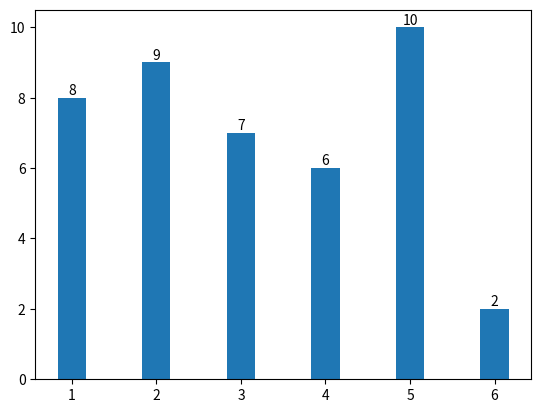

Reproduce this figure in Python. (Note: this script raises an exception after producing the figure.)
import matplotlib.pyplot as plt #drawing/generating graphs
import numpy as np #used for arrays

def take_screenshot(loop_called, arr, indices):
    plt.clf()
    barC = plt.bar(indices, arr, width=2/len(arr))
    plt.bar_label(barC, arr)
    plt.savefig(f"saved_figures/fig_{loop_called}")
    return (loop_called + 1)

#Sorting Algorithms 
def bubble_sort(arr):
    arr = np.array(arr)
    n = len(arr)
    indices = np.array([i+1 for i in range(n)])
    loop_called = 0
    for i in range(n):
        for j in range(0, n-i-1):
            if arr[j] > arr[j+1]:
                arr[j], arr[j+1] = arr[j+1], arr[j]
            loop_called = take_screenshot(loop_called, arr, indices)
    loop_called = take_screenshot(loop_called, arr, indices)
    return loop_called

def insertion_sort(arr):
    arr = np.array(arr)
    n = len(arr)
    indices = np.array([i+1 for i in range(n)])
    loop_called = 0
    for i in range(1, len(arr)):
        key = arr[i]
        j = i-1
        while j>=-1 and key < arr[j]:
            arr[j+1] = arr[j]
            loop_called = take_screenshot(loop_called, arr, indices)
            j-=1
        arr[j+1] = key
        loop_called = take_screenshot(loop_called, arr, indices)
    print(arr)
    loop_called = take_screenshot(loop_called, arr, indices)
    return loop_called


def selection_sort(arr):
    arr = np.array(arr)
    n = len(arr)
    indices = np.array([i+1 for i in range(n)])
    loop_called = 0
    for i in range(len(arr)):
        min_index = i
        for j in range(i+1,len(arr)):
            loop_called = take_screenshot(loop_called, arr, indices)
            if arr[j] < arr[min_index]:
                min_index = j
        arr[i],arr[min_index] = arr[min_index],arr[i]
        loop_called = take_screenshot(loop_called, arr, indices)
    loop_called = take_screenshot(loop_called, arr, indices)
print(bubble_sort([9, 8, 7, 6, 10, 2]))
